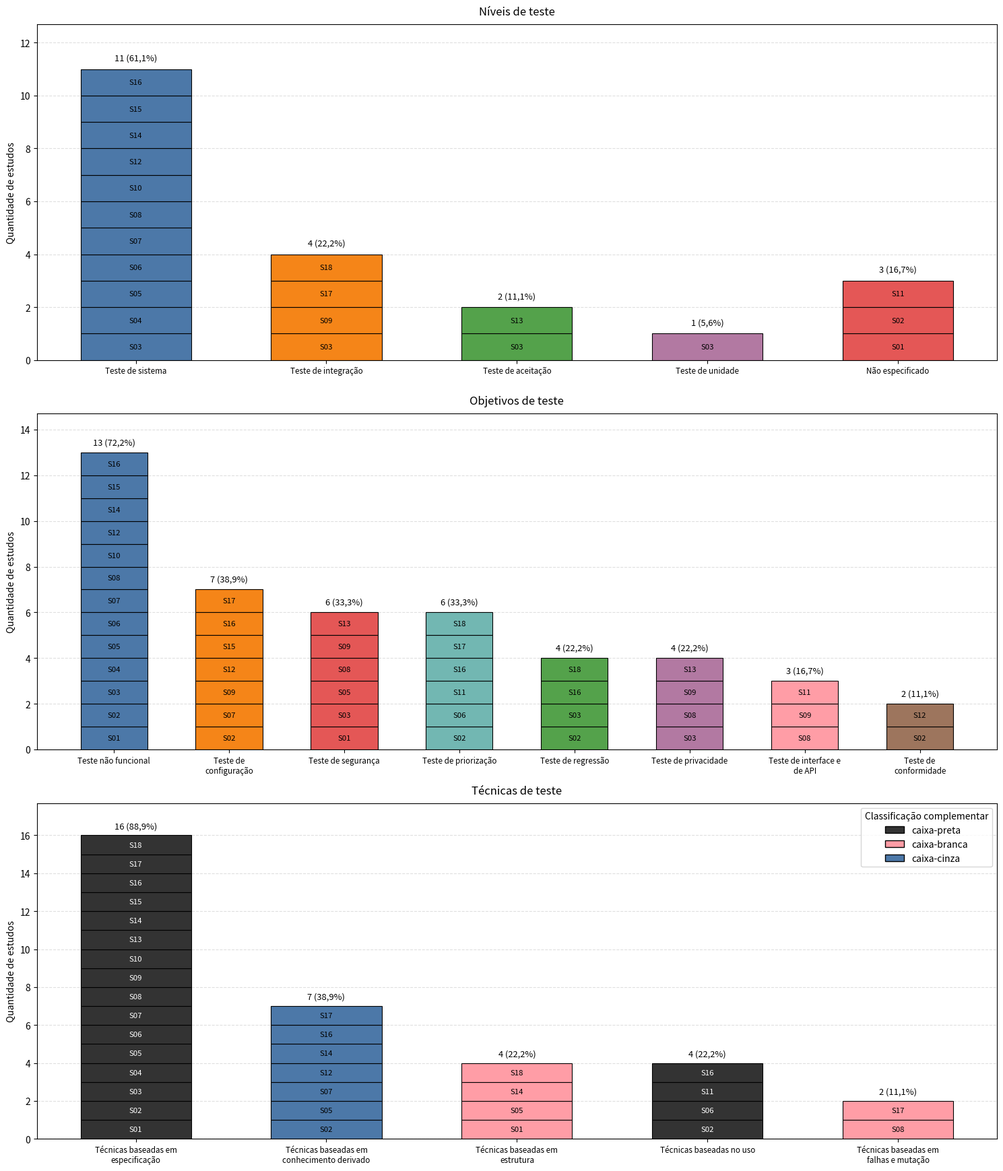

The matplotlib source for this figure:
from pathlib import Path
from textwrap import fill

import matplotlib.pyplot as plt
import numpy as np
from matplotlib.patches import Patch

# Dados da QP1
total_estudos = 18
largura = 0.58

niveis = [
    {
        "nome": "Teste de sistema",
        "estudos": [
            "S03",
            "S04",
            "S05",
            "S06",
            "S07",
            "S08",
            "S10",
            "S12",
            "S14",
            "S15",
            "S16",
        ],
        "cor": "#4C78A8",
    },
    {
        "nome": "Teste de integração",
        "estudos": ["S03", "S09", "S17", "S18"],
        "cor": "#F58518",
    },
    {
        "nome": "Teste de aceitação",
        "estudos": ["S03", "S13"],
        "cor": "#54A24B",
    },
    {
        "nome": "Teste de unidade",
        "estudos": ["S03"],
        "cor": "#B279A2",
    },
    {
        "nome": "Não especificado",
        "estudos": ["S01", "S02", "S11"],
        "cor": "#E45756",
    },
]

objetivos = [
    {
        "nome": "Teste não funcional",
        "estudos": [
            "S01",
            "S02",
            "S03",
            "S04",
            "S05",
            "S06",
            "S07",
            "S08",
            "S10",
            "S12",
            "S14",
            "S15",
            "S16",
        ],
        "cor": "#4C78A8",
    },
    {
        "nome": "Teste de configuração",
        "estudos": ["S02", "S07", "S09", "S12", "S15", "S16", "S17"],
        "cor": "#F58518",
    },
    {
        "nome": "Teste de segurança",
        "estudos": ["S01", "S03", "S05", "S08", "S09", "S13"],
        "cor": "#E45756",
    },
    {
        "nome": "Teste de priorização",
        "estudos": ["S02", "S06", "S11", "S16", "S17", "S18"],
        "cor": "#72B7B2",
    },
    {
        "nome": "Teste de regressão",
        "estudos": ["S02", "S03", "S16", "S18"],
        "cor": "#54A24B",
    },
    {
        "nome": "Teste de privacidade",
        "estudos": ["S03", "S08", "S09", "S13"],
        "cor": "#B279A2",
    },
    {
        "nome": "Teste de interface e de API",
        "estudos": ["S08", "S09", "S11"],
        "cor": "#FF9DA6",
    },
    {
        "nome": "Teste de conformidade",
        "estudos": ["S02", "S12"],
        "cor": "#9D755D",
    },
]

# No gráfico de técnicas, a cor representa a classificação complementar:
# caixa-preta, caixa-branca ou caixa-cinza.
cores_caixa = {
    "caixa-preta": "#333333",
    "caixa-branca": "#FF9DA6",
    "caixa-cinza": "#4C78A8",
}

tecnicas = [
    {
        "nome": "Técnicas baseadas em especificação",
        "estudos": [
            "S01",
            "S02",
            "S03",
            "S04",
            "S05",
            "S06",
            "S07",
            "S08",
            "S09",
            "S10",
            "S13",
            "S14",
            "S15",
            "S16",
            "S17",
            "S18",
        ],
        "tipo_caixa": "caixa-preta",
    },
    {
        "nome": "Técnicas baseadas em conhecimento derivado",
        "estudos": ["S02", "S05", "S07", "S12", "S14", "S16", "S17"],
        "tipo_caixa": "caixa-cinza",
    },
    {
        "nome": "Técnicas baseadas em estrutura",
        "estudos": ["S01", "S05", "S14", "S18"],
        "tipo_caixa": "caixa-branca",
    },
    {
        "nome": "Técnicas baseadas no uso",
        "estudos": ["S02", "S06", "S11", "S16"],
        "tipo_caixa": "caixa-preta",
    },
    {
        "nome": "Técnicas baseadas em falhas e mutação",
        "estudos": ["S08", "S17"],
        "tipo_caixa": "caixa-branca",
    },
]


def formatar_percentual(total):
    percentual = total / total_estudos * 100
    return f"{total} ({percentual:.1f}%)".replace(".", ",")


def cor_texto_para_fundo(cor):
    if cor == cores_caixa["caixa-preta"]:
        return "white"
    return "black"


def plotar_categorias(ax, categorias, titulo, largura_rotulo=24, usar_tipo_caixa=False):
    x = np.arange(len(categorias))

    for i, categoria in enumerate(categorias):
        estudos = categoria["estudos"]
        base = 0

        if usar_tipo_caixa:
            cor = cores_caixa[categoria["tipo_caixa"]]
            cor_texto = cor_texto_para_fundo(cor)
        else:
            cor = categoria["cor"]
            cor_texto = "black"

        for estudo in estudos:
            ax.bar(
                x[i],
                1,
                largura,
                bottom=base,
                color=cor,
                edgecolor="black",
                linewidth=0.8,
            )

            ax.text(
                x[i],
                base + 0.5,
                estudo,
                ha="center",
                va="center",
                fontsize=8.2,
                color=cor_texto,
            )

            base += 1

        rotulo = formatar_percentual(len(estudos))

        ax.text(
            x[i],
            len(estudos) + 0.25,
            rotulo,
            ha="center",
            va="bottom",
            fontsize=9.3,
        )

    rotulos_x = [fill(c["nome"], width=largura_rotulo) for c in categorias]

    ax.set_title(titulo, fontsize=12, pad=10)
    ax.set_xticks(x)
    ax.set_xticklabels(rotulos_x, fontsize=8.4)
    ax.set_ylabel("Quantidade de estudos")
    ax.set_ylim(0, max(len(c["estudos"]) for c in categorias) + 1.7)
    ax.grid(axis="y", linestyle="--", alpha=0.4)
    ax.set_axisbelow(True)


fig, axes = plt.subplots(3, 1, figsize=(15, 17.5))

plotar_categorias(
    axes[0],
    niveis,
    "Níveis de teste",
    largura_rotulo=22,
)

plotar_categorias(
    axes[1],
    objetivos,
    "Objetivos de teste",
    largura_rotulo=20,
)

plotar_categorias(
    axes[2],
    tecnicas,
    "Técnicas de teste",
    largura_rotulo=24,
    usar_tipo_caixa=True,
)

legenda_tecnicas = [
    Patch(
        facecolor=cores_caixa["caixa-preta"],
        edgecolor="black",
        label="caixa-preta",
    ),
    Patch(
        facecolor=cores_caixa["caixa-branca"],
        edgecolor="black",
        label="caixa-branca",
    ),
    Patch(
        facecolor=cores_caixa["caixa-cinza"],
        edgecolor="black",
        label="caixa-cinza",
    ),
]

axes[2].legend(
    handles=legenda_tecnicas,
    title="Classificação complementar",
    loc="upper right",
    frameon=True,
)

plt.tight_layout()

saida = Path("./output/")
saida.mkdir(parents=True, exist_ok=True)
plt.savefig(saida / "fig-qp1-niveis-objetivos-tecnicas.pdf", bbox_inches="tight")
plt.savefig(
    saida / "fig-qp1-niveis-objetivos-tecnicas.png", dpi=300, bbox_inches="tight"
)

plt.show()
